The GitHub repository canopusA/CV-homeworks contains a labelled image folder "hw5_animals_yolo" with 3 categories: cat, dog, fox. Examples follow, each with its label.

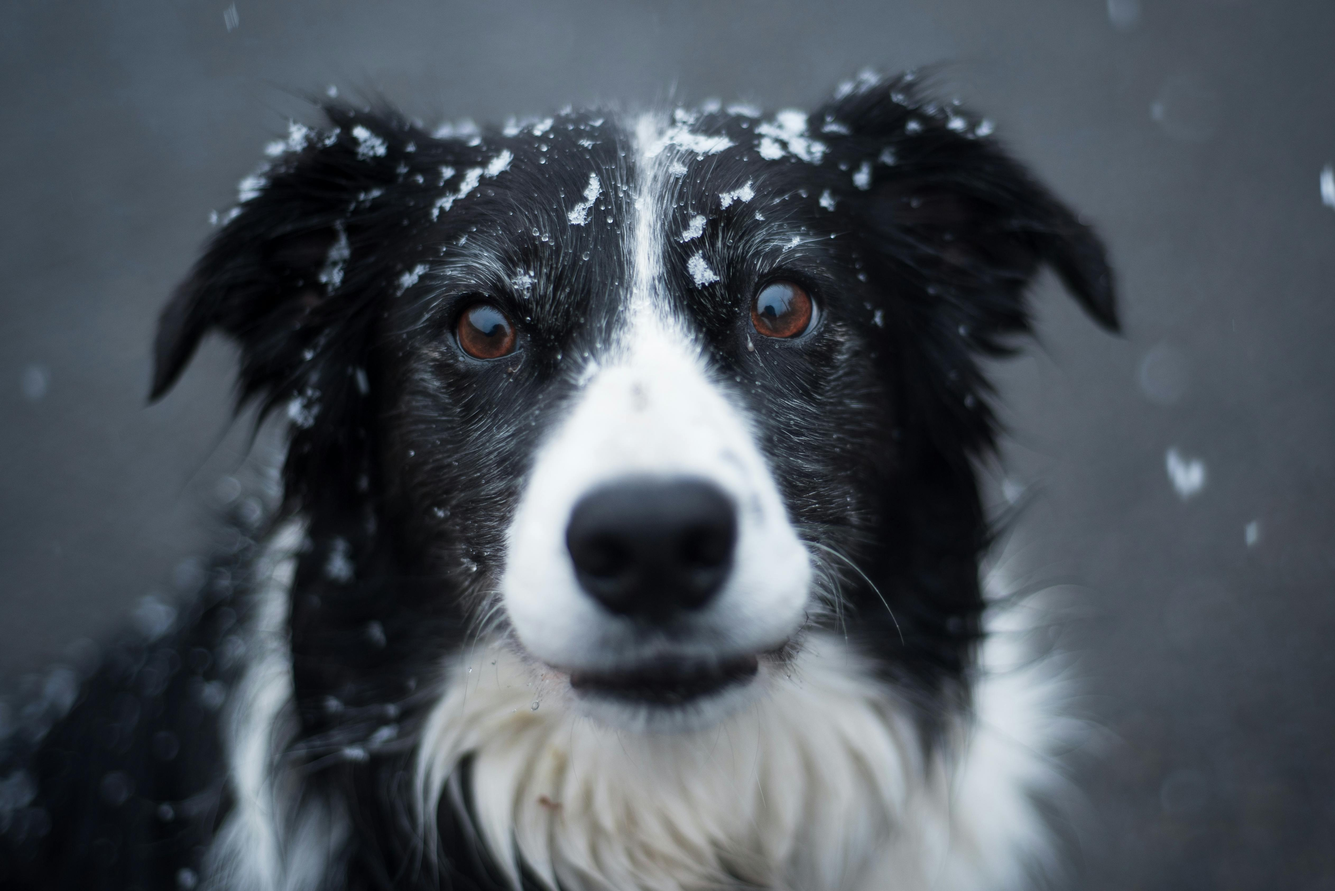
Label: dog

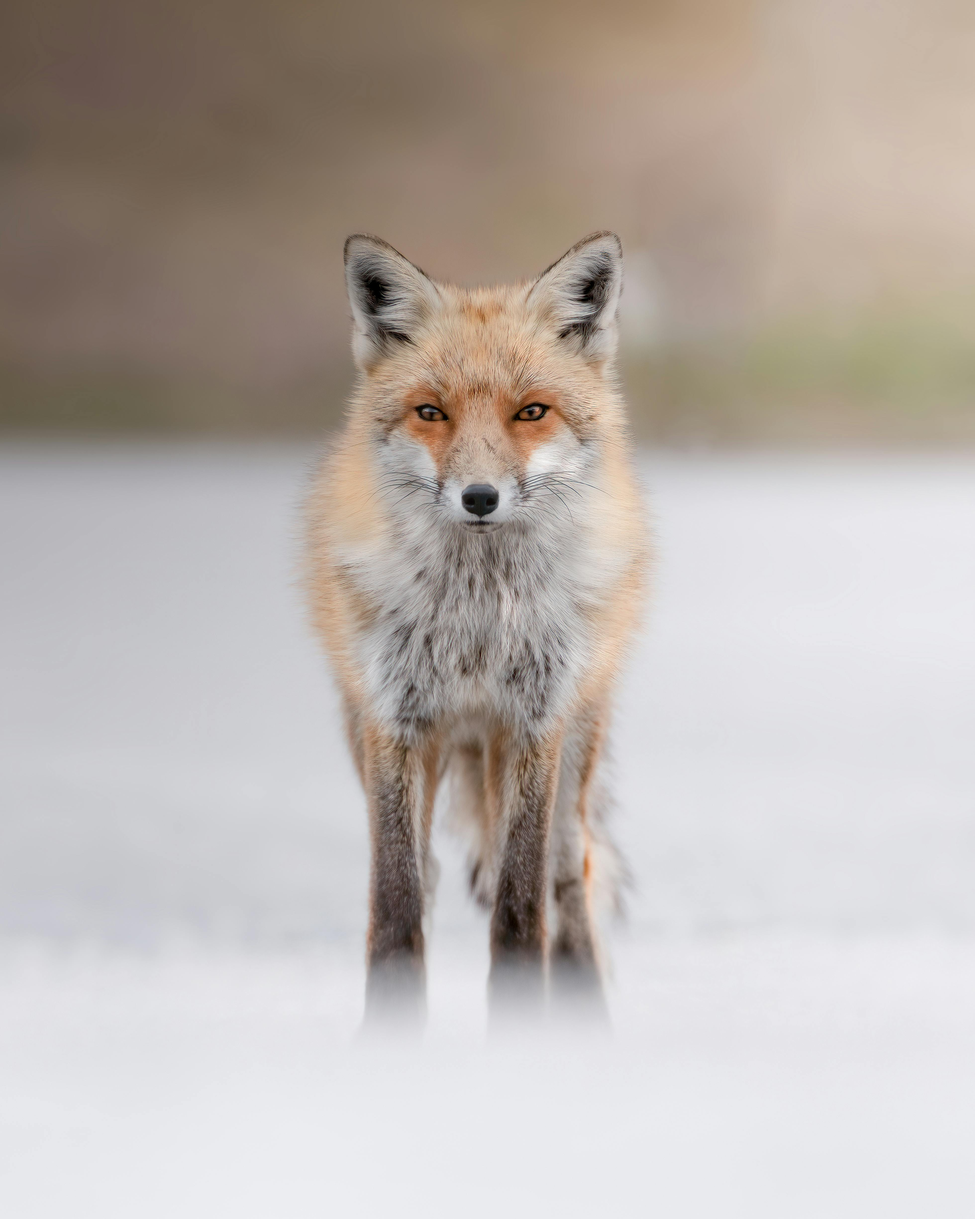
Label: fox

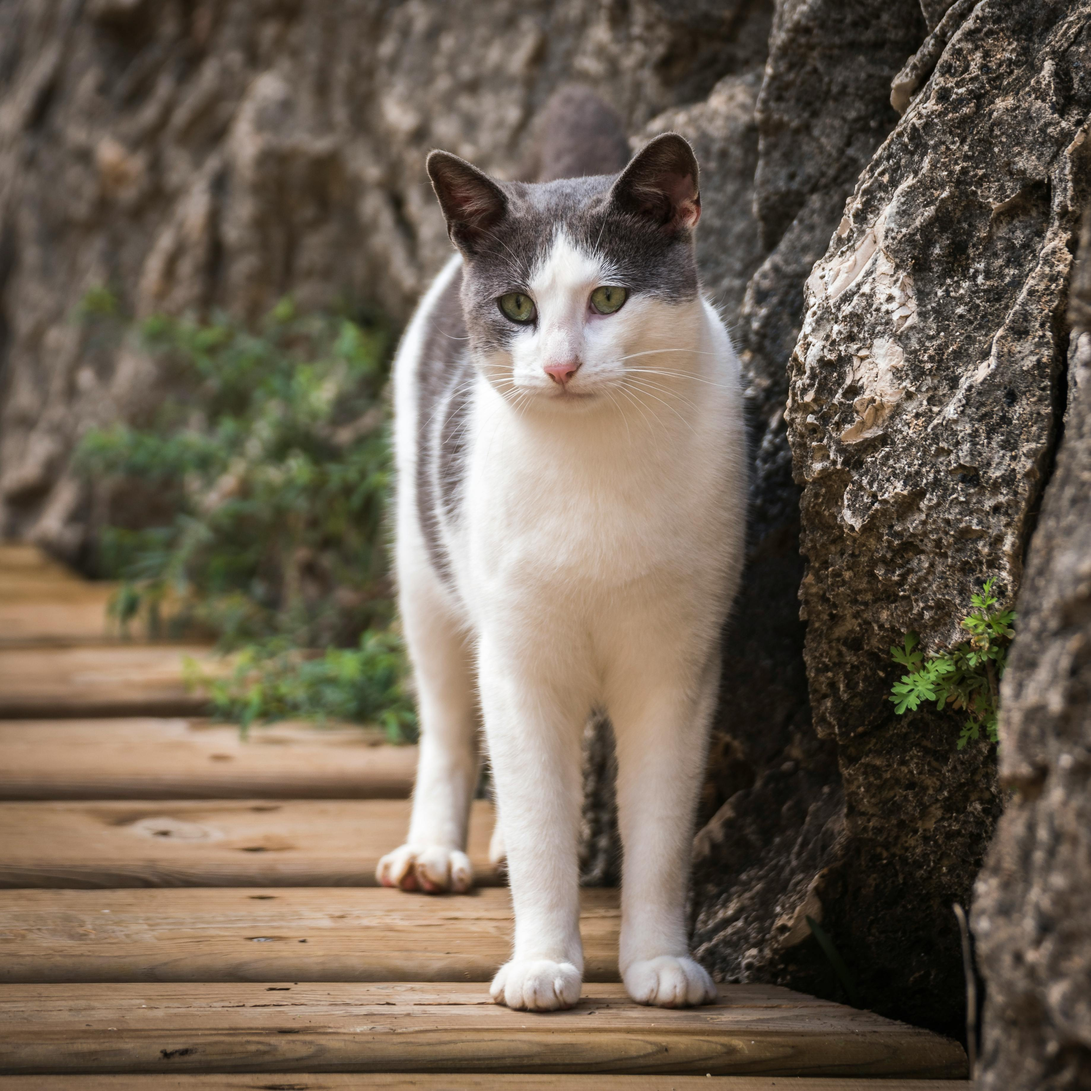
Label: cat

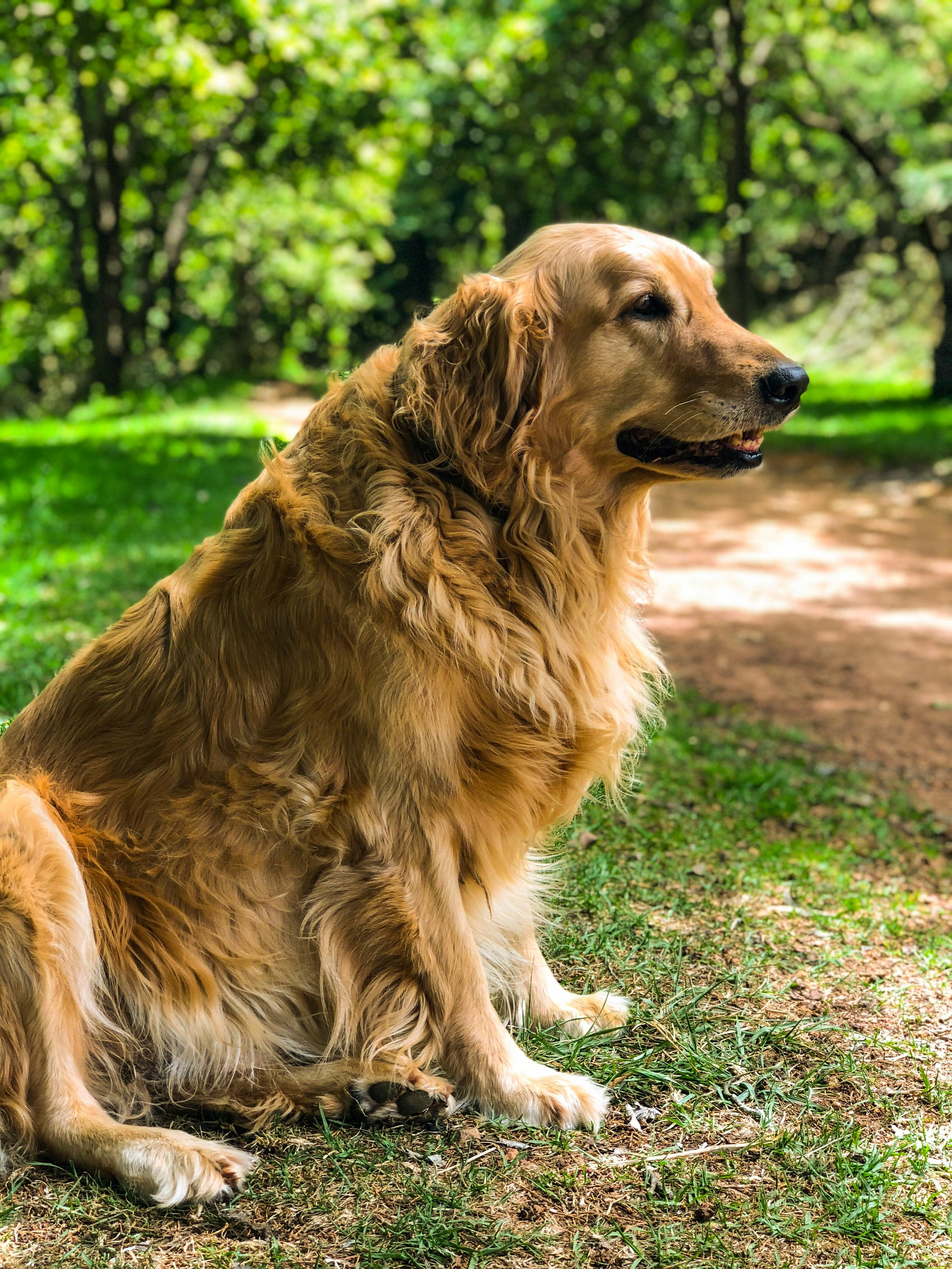
Label: dog

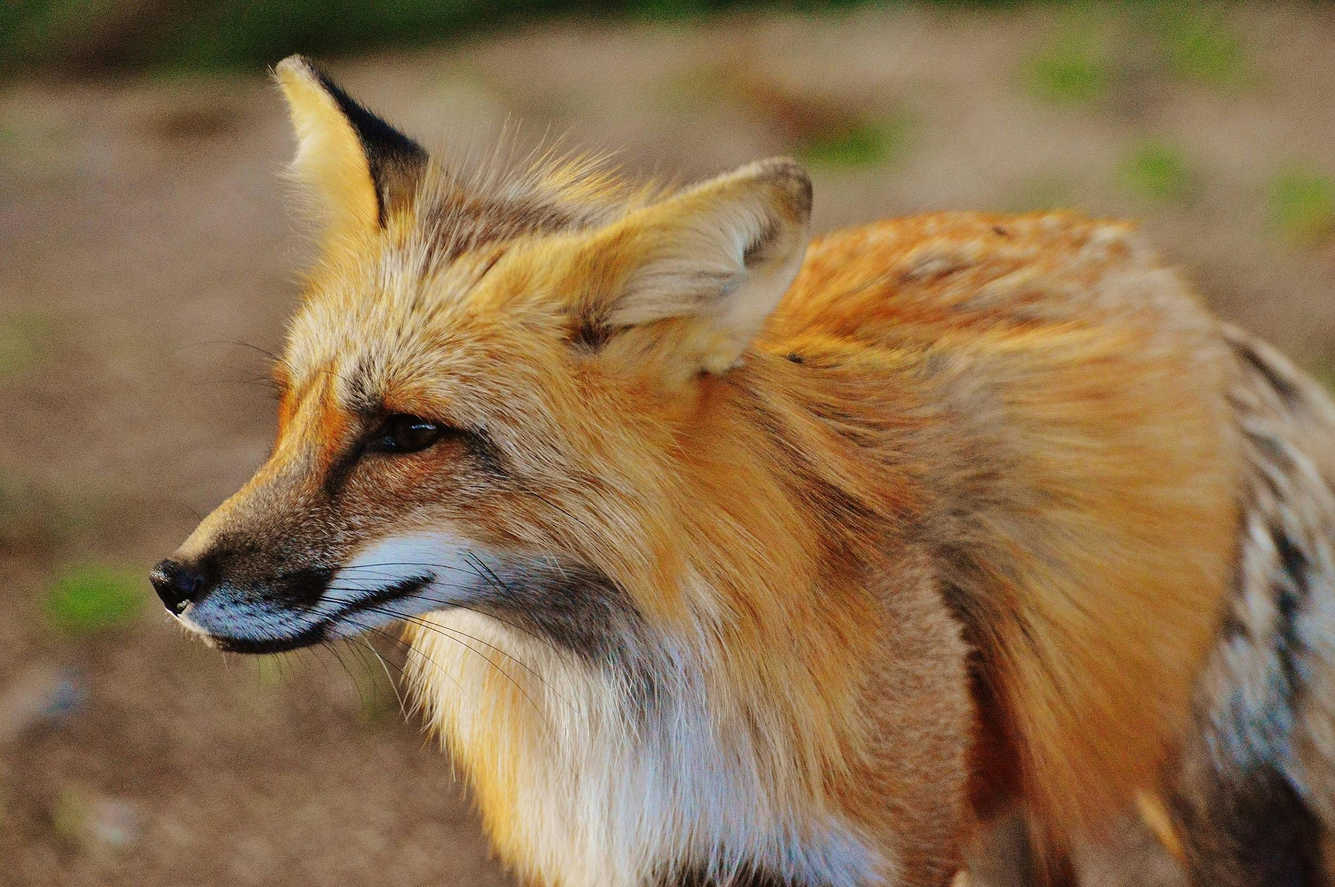
Label: fox

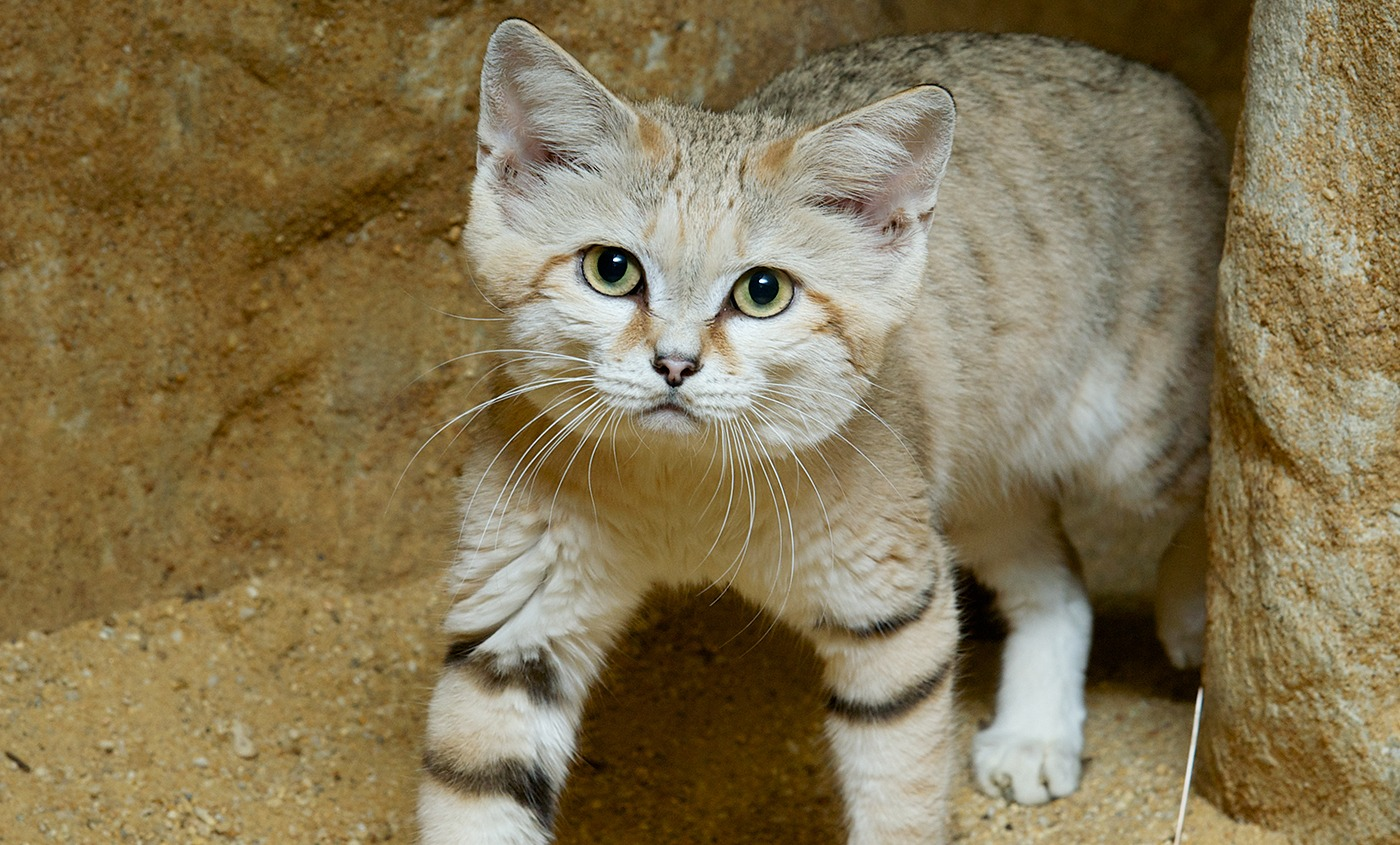
Label: cat
